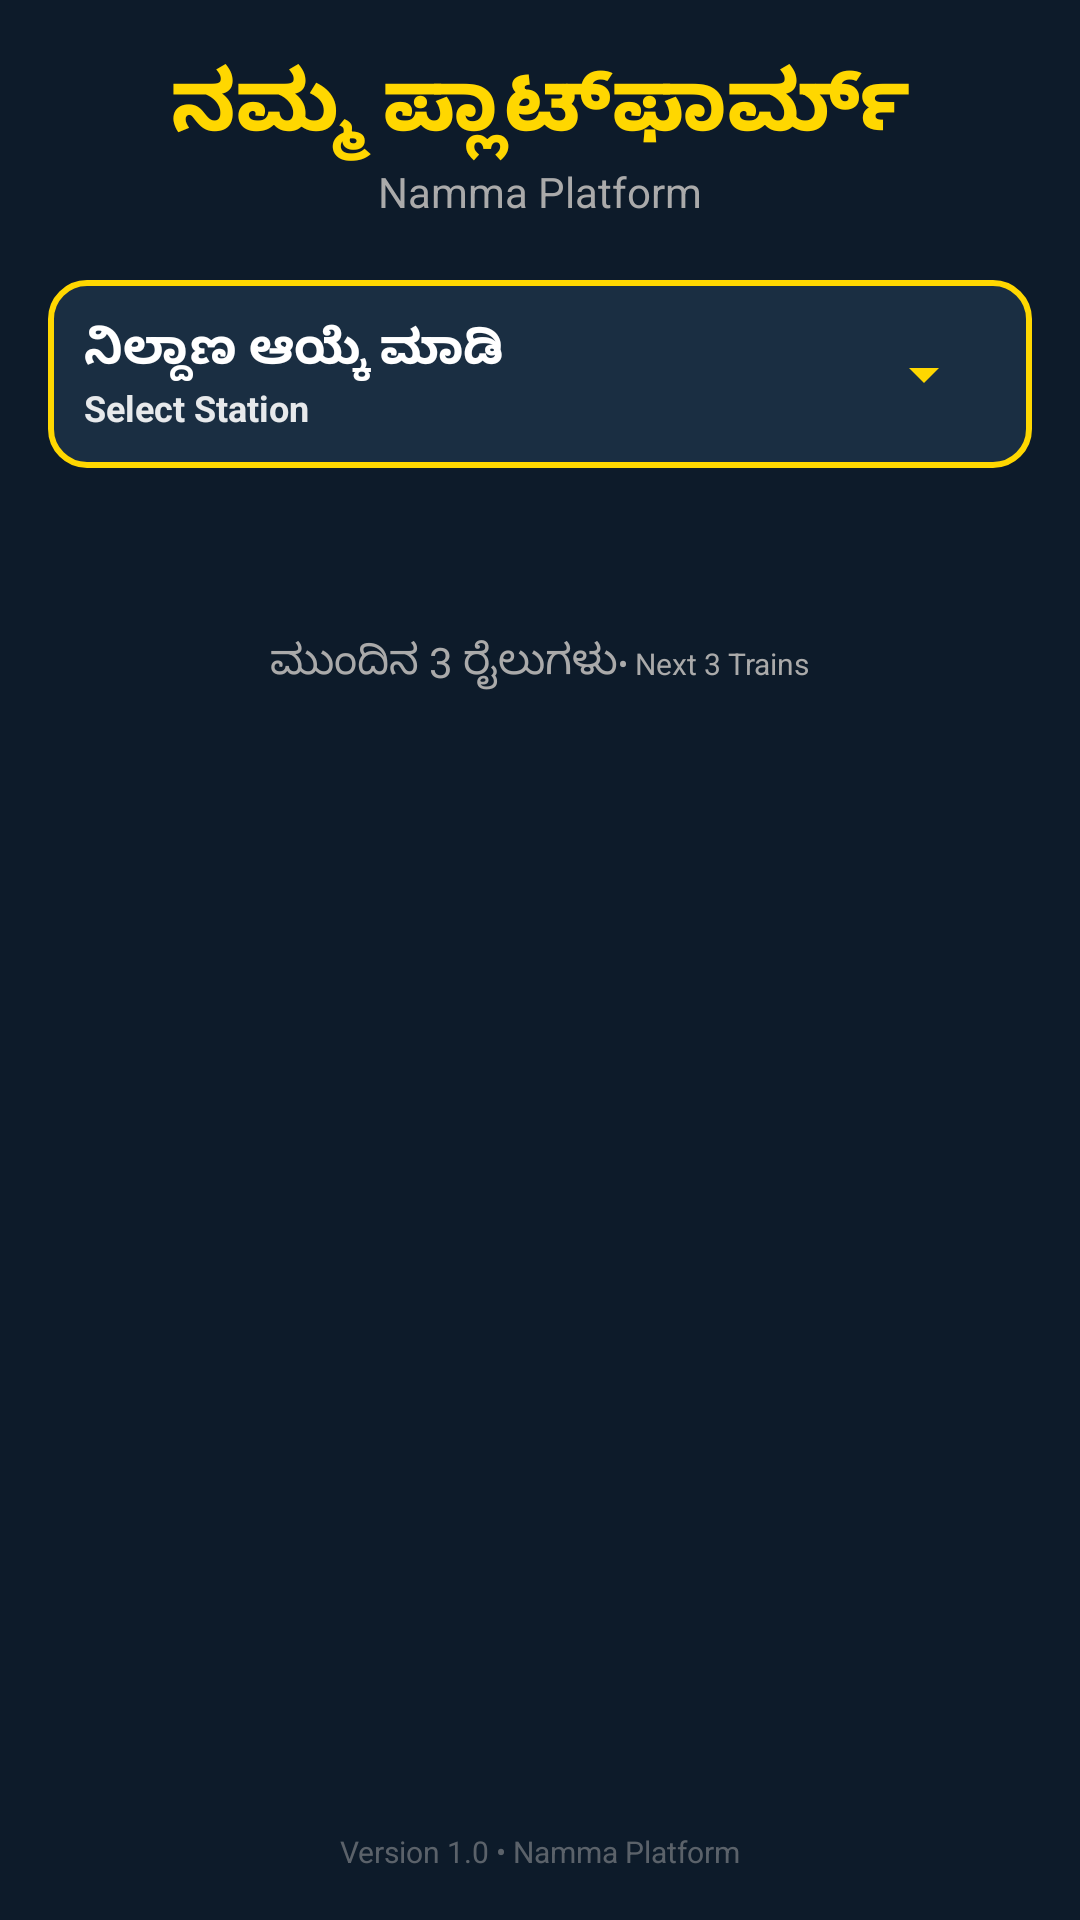

Android layout source for this screen:
<!-- AndroidManifest.xml: application theme Theme.NammaPlatform -->
<!-- res/layout/activity_home.xml -->
<?xml version="1.0" encoding="utf-8"?>
<androidx.constraintlayout.widget.ConstraintLayout xmlns:android="http://schemas.android.com/apk/res/android"
    xmlns:app="http://schemas.android.com/apk/res-auto"
    android:layout_width="match_parent"
    android:layout_height="match_parent"
    android:background="@color/app_background"
    android:padding="16dp">

    <TextView
        android:id="@+id/appTitleKn"
        android:layout_width="wrap_content"
        android:layout_height="wrap_content"
        android:text="@string/app_title_kn"
        android:textColor="@color/train_name"
        android:textSize="28sp"
        android:textStyle="bold"
        app:layout_constraintEnd_toEndOf="parent"
        app:layout_constraintStart_toStartOf="parent"
        app:layout_constraintTop_toTopOf="parent" />

    <TextView
        android:id="@+id/appTitleEn"
        android:layout_width="wrap_content"
        android:layout_height="wrap_content"
        android:text="@string/app_title_en"
        android:textColor="@color/secondary_text"
        android:textSize="14sp"
        app:layout_constraintEnd_toEndOf="parent"
        app:layout_constraintStart_toStartOf="parent"
        app:layout_constraintTop_toBottomOf="@id/appTitleKn" />

    <LinearLayout
        android:id="@+id/spinnerSection"
        android:layout_width="match_parent"
        android:layout_height="wrap_content"
        android:layout_marginTop="20dp"
        android:background="@drawable/spinner_background"
        android:orientation="horizontal"
        android:padding="12dp"
        app:layout_constraintTop_toBottomOf="@id/appTitleEn">

        <LinearLayout
            android:layout_width="0dp"
            android:layout_height="wrap_content"
            android:layout_weight="1"
            android:orientation="vertical">

            <TextView
                android:layout_width="wrap_content"
                android:layout_height="wrap_content"
                android:text="@string/select_station_kn"
                android:textColor="@color/white"
                android:textSize="16sp"
                android:textStyle="bold" />

            <TextView
                android:layout_width="wrap_content"
                android:layout_height="wrap_content"
                android:text="@string/select_station_en"
                android:textColor="@color/white"
                android:alpha="0.9"
                android:textSize="12sp"
                android:textStyle="bold" />
        </LinearLayout>

        <Spinner
            android:id="@+id/stationSpinner"
            android:layout_width="wrap_content"
            android:layout_height="wrap_content"
            android:layout_gravity="center_vertical"
            android:backgroundTint="@color/card_border" />
    </LinearLayout>

    <TextView
        android:id="@+id/emptyMessage"
        android:layout_width="wrap_content"
        android:layout_height="wrap_content"
        android:text="@string/no_trains_msg"
        android:textColor="@color/secondary_text"
        android:gravity="center"
        android:visibility="gone"
        app:layout_constraintTop_toBottomOf="@id/nextTrainsSubtitle"
        app:layout_constraintBottom_toBottomOf="parent"
        app:layout_constraintStart_toStartOf="parent"
        app:layout_constraintEnd_toEndOf="parent"/>

    <TextView
        android:id="@+id/stationNameKn"
        android:layout_width="wrap_content"
        android:layout_height="wrap_content"
        android:layout_marginTop="20dp"
        android:textColor="@color/train_name"
        android:textSize="26sp"
        android:textStyle="bold"
        app:layout_constraintEnd_toEndOf="parent"
        app:layout_constraintStart_toStartOf="parent"
        app:layout_constraintTop_toBottomOf="@id/spinnerSection" />

    <LinearLayout
        android:id="@+id/nextTrainsSubtitle"
        android:layout_width="wrap_content"
        android:layout_height="wrap_content"
        android:orientation="horizontal"
        android:gravity="bottom"
        app:layout_constraintEnd_toEndOf="parent"
        app:layout_constraintStart_toStartOf="parent"
        app:layout_constraintTop_toBottomOf="@id/stationNameKn">

        <TextView
            android:layout_width="wrap_content"
            android:layout_height="wrap_content"
            android:text="@string/next_trains_kn"
            android:textColor="@color/secondary_text"
            android:textSize="14sp" />

        <TextView
            android:layout_width="wrap_content"
            android:layout_height="wrap_content"
            android:text="@string/next_trains_en"
            android:textColor="@color/secondary_text"
            android:textSize="10sp"
            android:layout_marginBottom="1dp" />
    </LinearLayout>

    <androidx.recyclerview.widget.RecyclerView
        android:id="@+id/trainRecyclerView"
        android:layout_width="match_parent"
        android:layout_height="0dp"
        android:layout_marginTop="12dp"
        app:layout_constraintBottom_toTopOf="@id/versionFooter"
        app:layout_constraintTop_toBottomOf="@id/nextTrainsSubtitle" />

    <TextView
        android:id="@+id/versionFooter"
        android:layout_width="wrap_content"
        android:layout_height="wrap_content"
        android:layout_marginTop="8dp"
        android:text="Version 1.0 • Namma Platform"
        android:textColor="@color/secondary_text"
        android:alpha="0.5"
        android:textSize="10sp"
        app:layout_constraintBottom_toBottomOf="parent"
        app:layout_constraintEnd_toEndOf="parent"
        app:layout_constraintStart_toStartOf="parent" />

</androidx.constraintlayout.widget.ConstraintLayout>
<!-- resources referenced by this layout -->
<resources>
  <color name="app_background">#0D1B2A</color>
  <color name="card_border">#FFD700</color>
  <color name="secondary_text">#AAAAAA</color>
  <color name="train_name">#FFD700</color>
  <color name="white">#FFFFFFFF</color>
  <!-- drawable spinner_background (drawable) -->
  <?xml version="1.0" encoding="utf-8"?>
  <shape xmlns:android="http://schemas.android.com/apk/res/android">
      <stroke android:width="2dp" android:color="@color/card_border" />
      <corners android:radius="12dp" />
      <solid android:color="@color/card_background" />
  </shape>
  <string name="app_title_en">Namma Platform</string>
  <string name="app_title_kn">ನಮ್ಮ ಪ್ಲಾಟ್‌ಫಾರ್ಮ್</string>
  <string name="next_trains_en"> • Next 3 Trains</string>
  <string name="next_trains_kn">ಮುಂದಿನ 3 ರೈಲುಗಳು</string>
  <string name="no_trains_msg">ಈ ನಿಲ್ದಾಣಕ್ಕೆ ಯಾವುದೇ ರೈಲುಗಳಿಲ್ಲ\nNo trains available for this station</string>
  <string name="select_station_en">Select Station</string>
  <string name="select_station_kn">ನಿಲ್ದಾಣ ಆಯ್ಕೆ ಮಾಡಿ</string>
  <style name="Theme.NammaPlatform" parent="Base.Theme.NammaPlatform" />
  <color name="card_background">#1A2E42</color>
  <style name="Base.Theme.NammaPlatform" parent="Theme.Material3.DayNight.NoActionBar">
          
          
      </style>
</resources>
